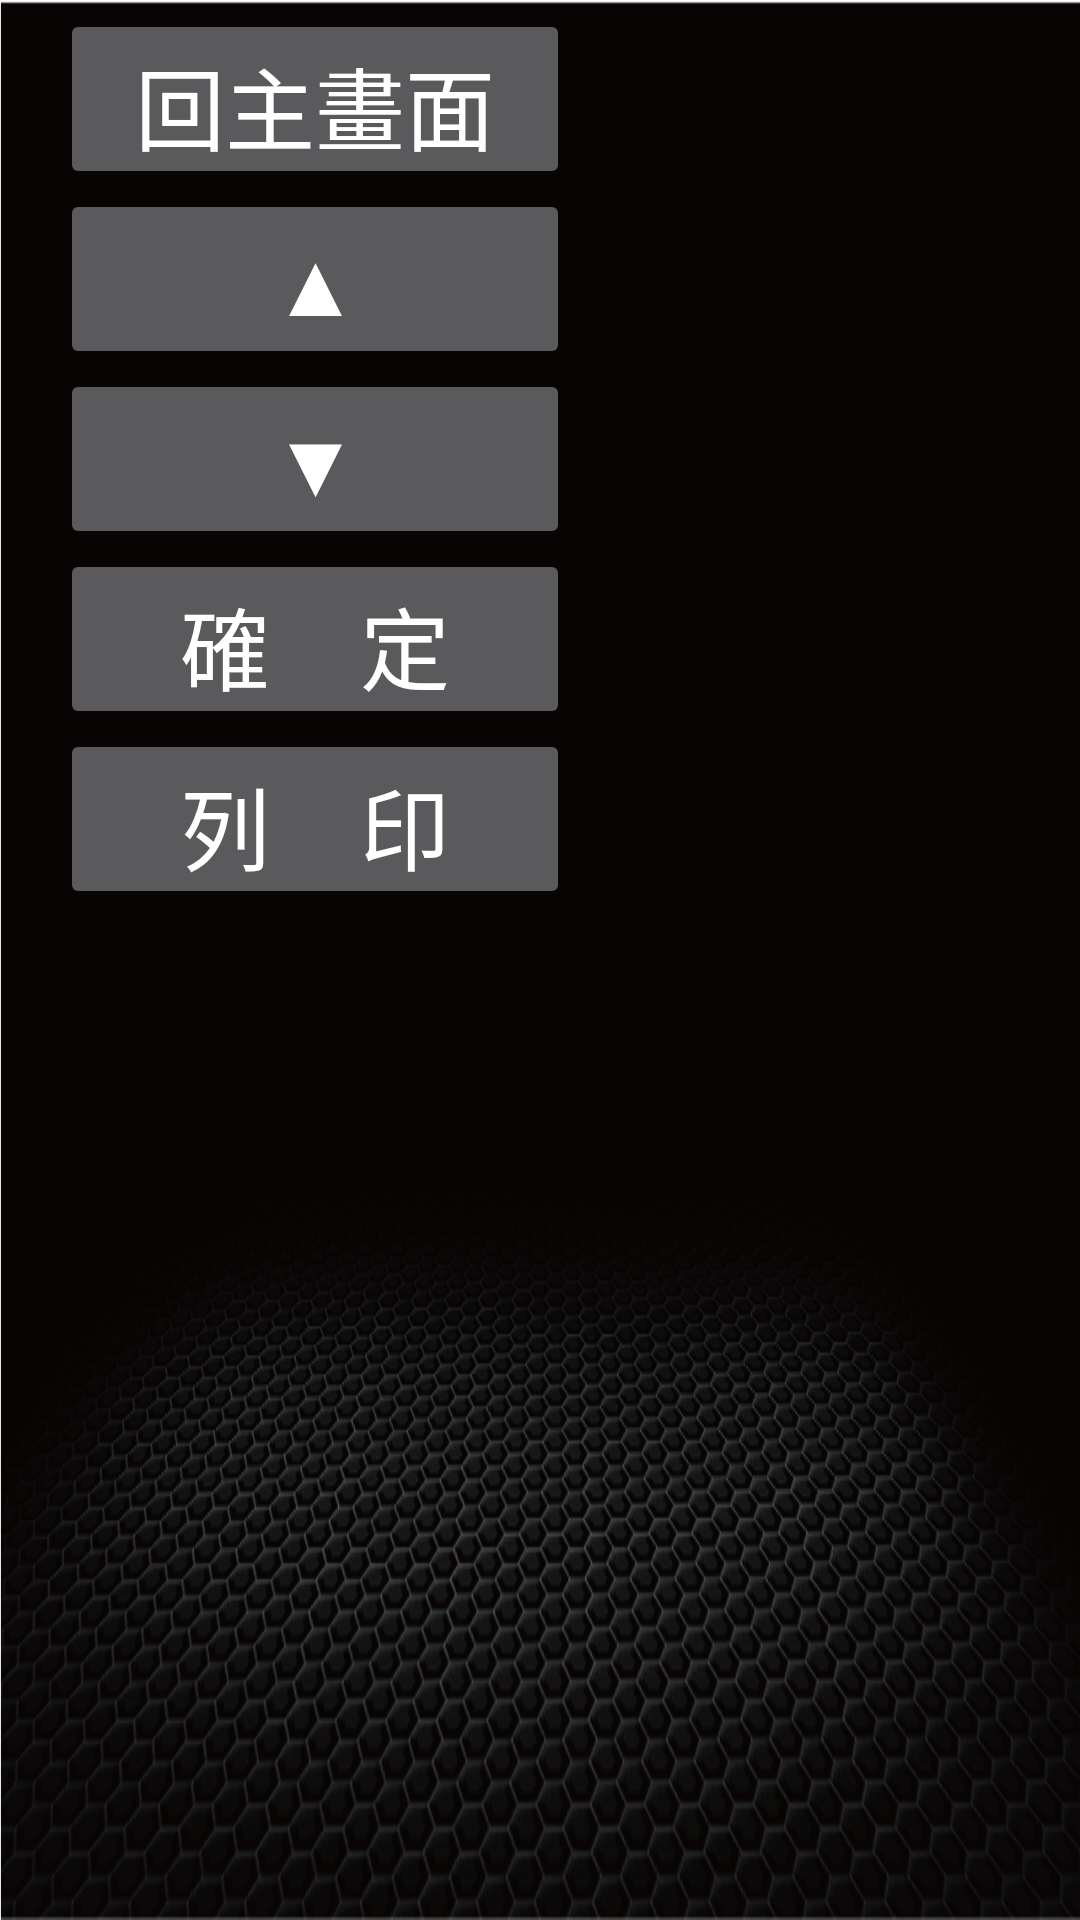

Here is an Android app screen rendered from its layout file. Give the layout XML and the strings, colors and styles it references.
<!-- AndroidManifest.xml: application theme Base.Theme.PTAComSample -->
<!-- res/layout/activity_main_menu.xml -->
<?xml version="1.0" encoding="utf-8"?>
<androidx.constraintlayout.widget.ConstraintLayout xmlns:android="http://schemas.android.com/apk/res/android"
    xmlns:app="http://schemas.android.com/apk/res-auto"
    xmlns:tools="http://schemas.android.com/tools"
    android:layout_width="match_parent"
    android:layout_height="match_parent">

    <Button
        android:id="@+id/homeBtn"
        android:layout_width="170sp"
        android:layout_height="60sp"
        android:layout_marginStart="20dp"
        android:layout_marginTop="3dp"
        android:text="@string/homeBtnCover"
        android:textSize="30sp"
        app:layout_constraintStart_toStartOf="parent"
        app:layout_constraintTop_toTopOf="parent" />

    <Button
        android:id="@+id/upBtn"
        android:layout_width="170sp"
        android:layout_height="60sp"
        android:layout_marginStart="20dp"
        android:layout_marginTop="0dp"
        android:text="@string/upBtnCover"
        android:textSize="30sp"
        app:layout_constraintStart_toStartOf="parent"
        app:layout_constraintTop_toBottomOf="@+id/homeBtn" />

    <Button
        android:id="@+id/downBtn"
        android:layout_width="170sp"
        android:layout_height="60sp"
        android:layout_marginStart="20dp"
        android:layout_marginTop="0dp"
        android:text="@string/downBtnCover"
        android:textSize="30sp"
        app:layout_constraintStart_toStartOf="parent"
        app:layout_constraintTop_toBottomOf="@+id/upBtn" />

    <Button
        android:id="@+id/confirmBtn"
        android:layout_width="170sp"
        android:layout_height="60sp"
        android:layout_marginStart="20dp"
        android:layout_marginTop="0dp"
        android:text="@string/confirmBtnCover"
        android:textSize="30sp"
        app:layout_constraintStart_toStartOf="parent"
        app:layout_constraintTop_toBottomOf="@+id/downBtn" />

    <Button
        android:id="@+id/printBtn"
        android:layout_width="170sp"
        android:layout_height="60sp"
        android:layout_marginStart="20dp"
        android:layout_marginTop="0dp"
        android:text="@string/printBtnCover"
        android:textSize="30sp"
        app:layout_constraintBottom_toBottomOf="parent"
        app:layout_constraintStart_toStartOf="parent"
        app:layout_constraintTop_toBottomOf="@+id/confirmBtn"
        app:layout_constraintVertical_bias="0.0" />

    <FrameLayout
        android:id="@+id/mainMenuFrameLayout"
        android:layout_width="569dp"
        android:layout_height="275dp"
        app:layout_constraintBottom_toBottomOf="parent"
        app:layout_constraintEnd_toEndOf="parent"
        app:layout_constraintHorizontal_bias="0.609"
        app:layout_constraintStart_toEndOf="@+id/downBtn"
        app:layout_constraintTop_toTopOf="parent"
        app:layout_constraintVertical_bias="0.129">

    </FrameLayout>

</androidx.constraintlayout.widget.ConstraintLayout>
<!-- resources referenced by this layout -->
<resources>
  <string name="confirmBtnCover">確　定</string>
  <string name="downBtnCover">▼</string>
  <string name="homeBtnCover">回主畫面</string>
  <string name="printBtnCover">列　印</string>
  <string name="upBtnCover">▲</string>
  <style name="Base.Theme.PTAComSample" parent="Theme.Material3.Dark.NoActionBar">
          <item name="android:windowBackground">@drawable/launcher_web_bg</item>
          
          
          <item name="colorPrimary">@color/purple_500</item>
          <item name="colorPrimaryVariant">@color/purple_500</item>
          <item name="colorOnPrimary">@color/purple_200</item>
          
          <item name="colorSecondary">@color/teal_200</item>
          <item name="colorSecondaryVariant">@color/teal_700</item>
          <item name="colorOnSecondary">@color/black</item>
          <item name="android:textColor">@color/white</item>
          
          <item name="android:statusBarColor" tools:targetApi="21">@color/transparent</item>
      </style>
  <!-- drawable launcher_web_bg: png bitmap (drawable, 302348 bytes) -->
  <color name="purple_500">#FF6200EE</color>
  <color name="purple_200">#FFBB86FC</color>
  <color name="teal_200">#FF03DAC5</color>
  <color name="teal_700">#FF018786</color>
  <color name="black">#FF000000</color>
  <color name="white">#FFFFFFFF</color>
  <color name="transparent">#00FFFFFF</color>
</resources>
